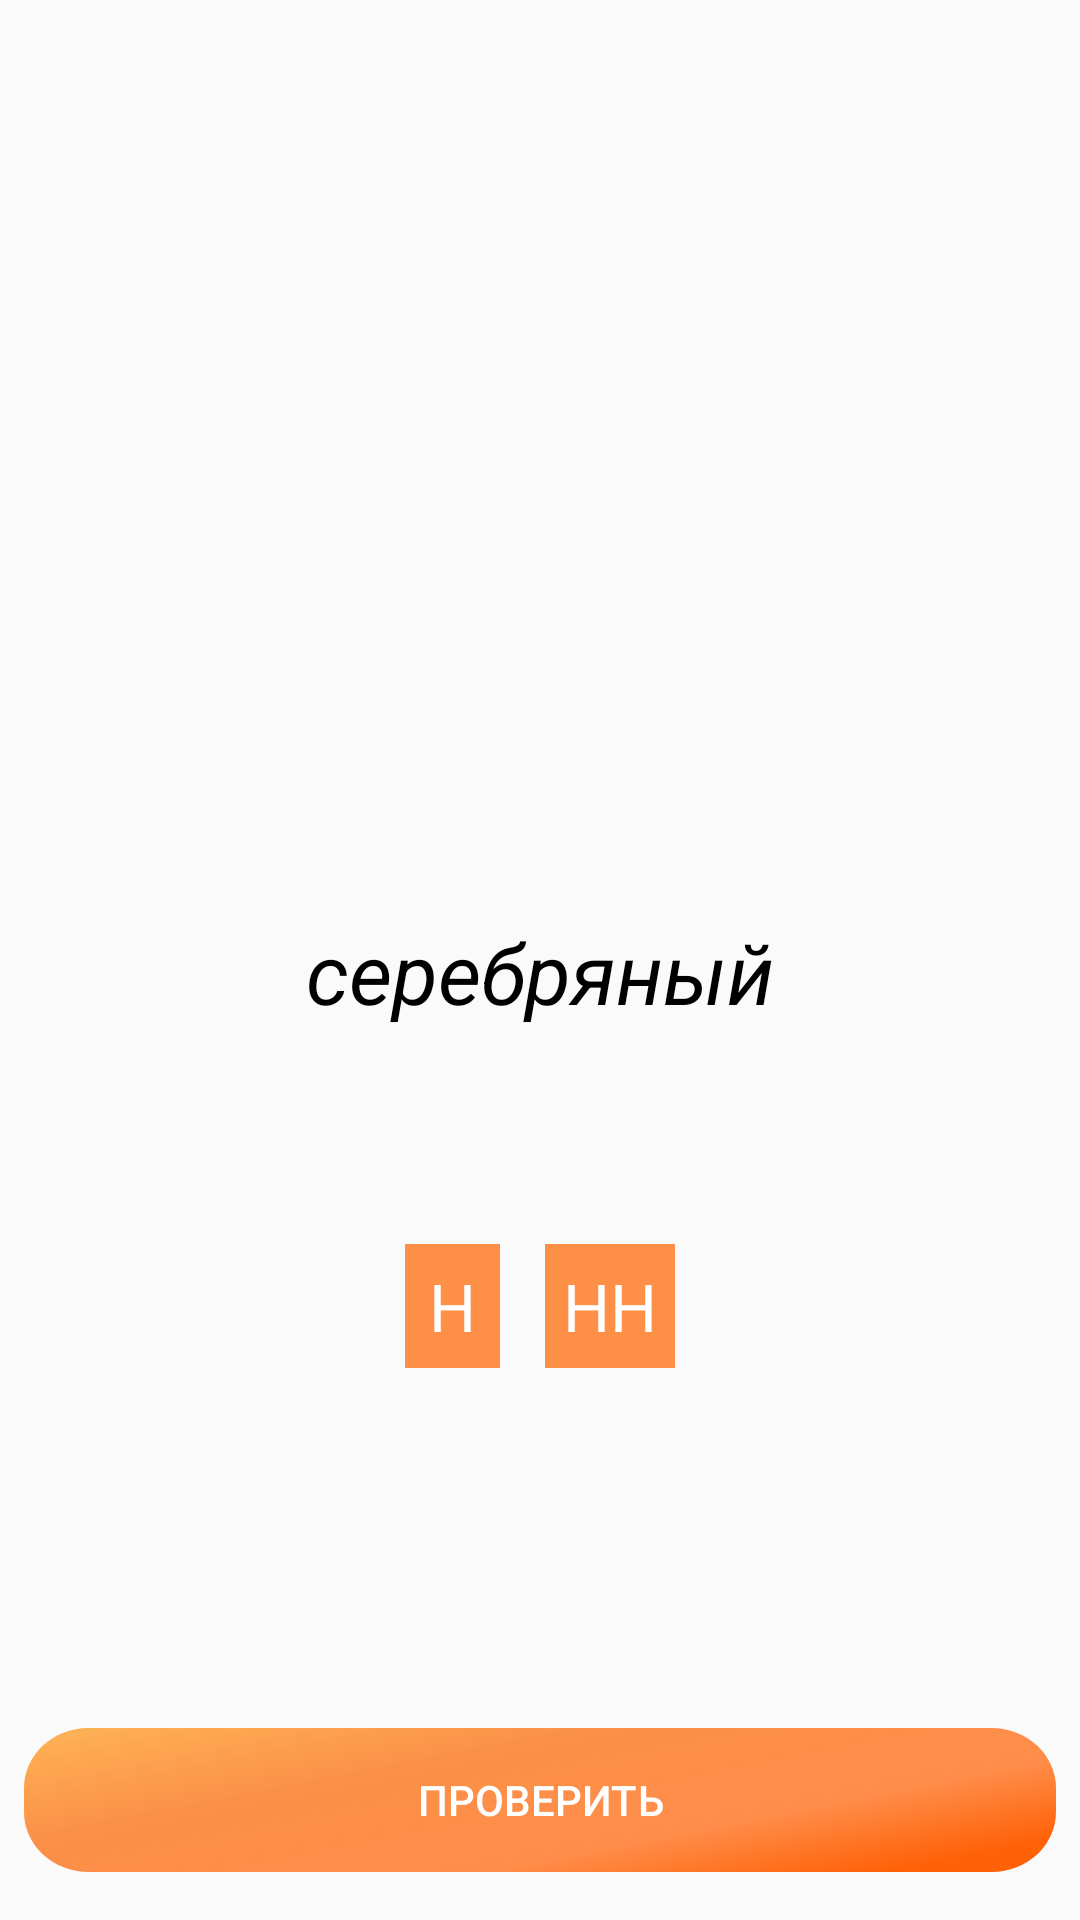

The Android layout XML behind this screen, and the referenced resources:
<!-- AndroidManifest.xml: application theme Theme.MyPetProject2 -->
<!-- res/layout/fragment_spelling_n_n.xml -->
<?xml version="1.0" encoding="utf-8"?>
<androidx.constraintlayout.widget.ConstraintLayout xmlns:android="http://schemas.android.com/apk/res/android"
    xmlns:app="http://schemas.android.com/apk/res-auto"
    xmlns:tools="http://schemas.android.com/tools"
    android:layout_width="match_parent"
    android:layout_height="match_parent"

    tools:context=".features.ui.games.spelling.SpellingNNFragment">

    <TextView
        android:id="@+id/spelling_word"
        android:layout_width="wrap_content"
        android:layout_height="wrap_content"
        android:layout_marginStart="8dp"
        android:layout_marginTop="8dp"
        android:layout_marginEnd="8dp"
        android:text="серебряный"
        android:textAlignment="center"
        android:textColor="#000000"
        android:textSize="28sp"
        android:textStyle="italic"
        app:layout_constraintBottom_toBottomOf="parent"
        app:layout_constraintEnd_toEndOf="parent"
        app:layout_constraintStart_toStartOf="parent"
        app:layout_constraintTop_toTopOf="parent" />

    <TextView
        android:id="@+id/tv_one_n"
        style="@style/SpellingTextStyle"
        android:layout_width="wrap_content"
        android:layout_height="wrap_content"
        android:layout_marginStart="135dp"
        android:paddingStart="8dp"
        android:paddingEnd="8dp"
        android:text="Н"
        app:layout_constraintDimensionRatio="1:1"
        app:layout_constraintStart_toStartOf="parent"
        app:layout_constraintTop_toBottomOf="@+id/spelling_word" />



    <TextView
        android:id="@+id/tv_two_n"
        style="@style/SpellingTextStyle"
        android:layout_width="wrap_content"
        android:layout_height="wrap_content"
        android:layout_marginEnd="135dp"
        android:text="НН"
        app:layout_constraintDimensionRatio="1:1"
        app:layout_constraintEnd_toEndOf="parent"
        app:layout_constraintTop_toBottomOf="@+id/spelling_word" />

    <Button
        android:id="@+id/b_next_page"
        android:layout_width="0dp"
        android:layout_height="wrap_content"
        android:layout_marginStart="8dp"
        android:layout_marginEnd="8dp"
        android:layout_marginBottom="16dp"
        android:background="@drawable/group_7"
        android:text="@string/b_check"
        android:textColor="@color/white"
        app:layout_constraintBottom_toBottomOf="parent"
        app:layout_constraintEnd_toEndOf="parent"
        app:layout_constraintStart_toStartOf="parent" />


</androidx.constraintlayout.widget.ConstraintLayout>
<!-- resources referenced by this layout -->
<resources>
  <color name="white">#FFFFFFFF</color>
  <!-- drawable group_7 (drawable) -->
  <vector xmlns:android="http://schemas.android.com/apk/res/android"
      xmlns:aapt="http://schemas.android.com/aapt"
      android:width="320dp"
      android:height="48dp"
      android:viewportWidth="320"
      android:viewportHeight="48">
    <path
        android:pathData="M0,20C0,8.95 8.95,0 20,0H300C311.05,0 320,8.95 320,20V28C320,39.05 311.05,48 300,48H20C8.95,48 0,39.05 0,28V20Z">
      <aapt:attr name="android:fillColor">
        <gradient 
            android:startX="129.5"
            android:startY="-64"
            android:endX="158.5"
            android:endY="71.5"
            android:type="linear">
          <item android:offset="0.29" android:color="#D8FDA135"/>
          <item android:offset="0.53" android:color="#E0FB802E"/>
          <item android:offset="0.81" android:color="#F2FF8740"/>
          <item android:offset="1" android:color="#FFFF6107"/>
        </gradient>
      </aapt:attr>
    </path>
  </vector>
  <string name="b_check">проверить</string>
  <style name="SpellingTextStyle">
          <item name="android:textColor">#ffffff</item>
          <item name="android:textSize">22sp</item>
          <item name="android:background">#FD8F47</item>
          <item name="android:padding">6dp</item>
          <item name="android:layout_marginTop">72dp</item>
  
      </style>
  <style name="Theme.MyPetProject2" parent="Theme.AppCompat.Light.NoActionBar">
          
          <item name="android:windowNoTitle">true</item>
          <item name="android:windowActionBar">false</item>
          <item name="android:windowFullscreen">true</item>
          <item name="colorPrimary">@color/purple_500</item>
          <item name="colorPrimaryVariant">@color/purple_700</item>
          <item name="colorOnPrimary">@color/white</item>
          
          <item name="colorSecondary">@color/teal_200</item>
          <item name="colorSecondaryVariant">@color/teal_700</item>
          <item name="colorOnSecondary">@color/black</item>
          <item name="android:statusBarColor">?attr/colorPrimaryVariant</item>
          
      </style>
  <color name="purple_500">#FB802E</color>
  <color name="purple_700">#FF3700B3</color>
  <color name="teal_200">#FF03DAC5</color>
  <color name="teal_700">#FF018786</color>
  <color name="black">#FF000000</color>
</resources>
